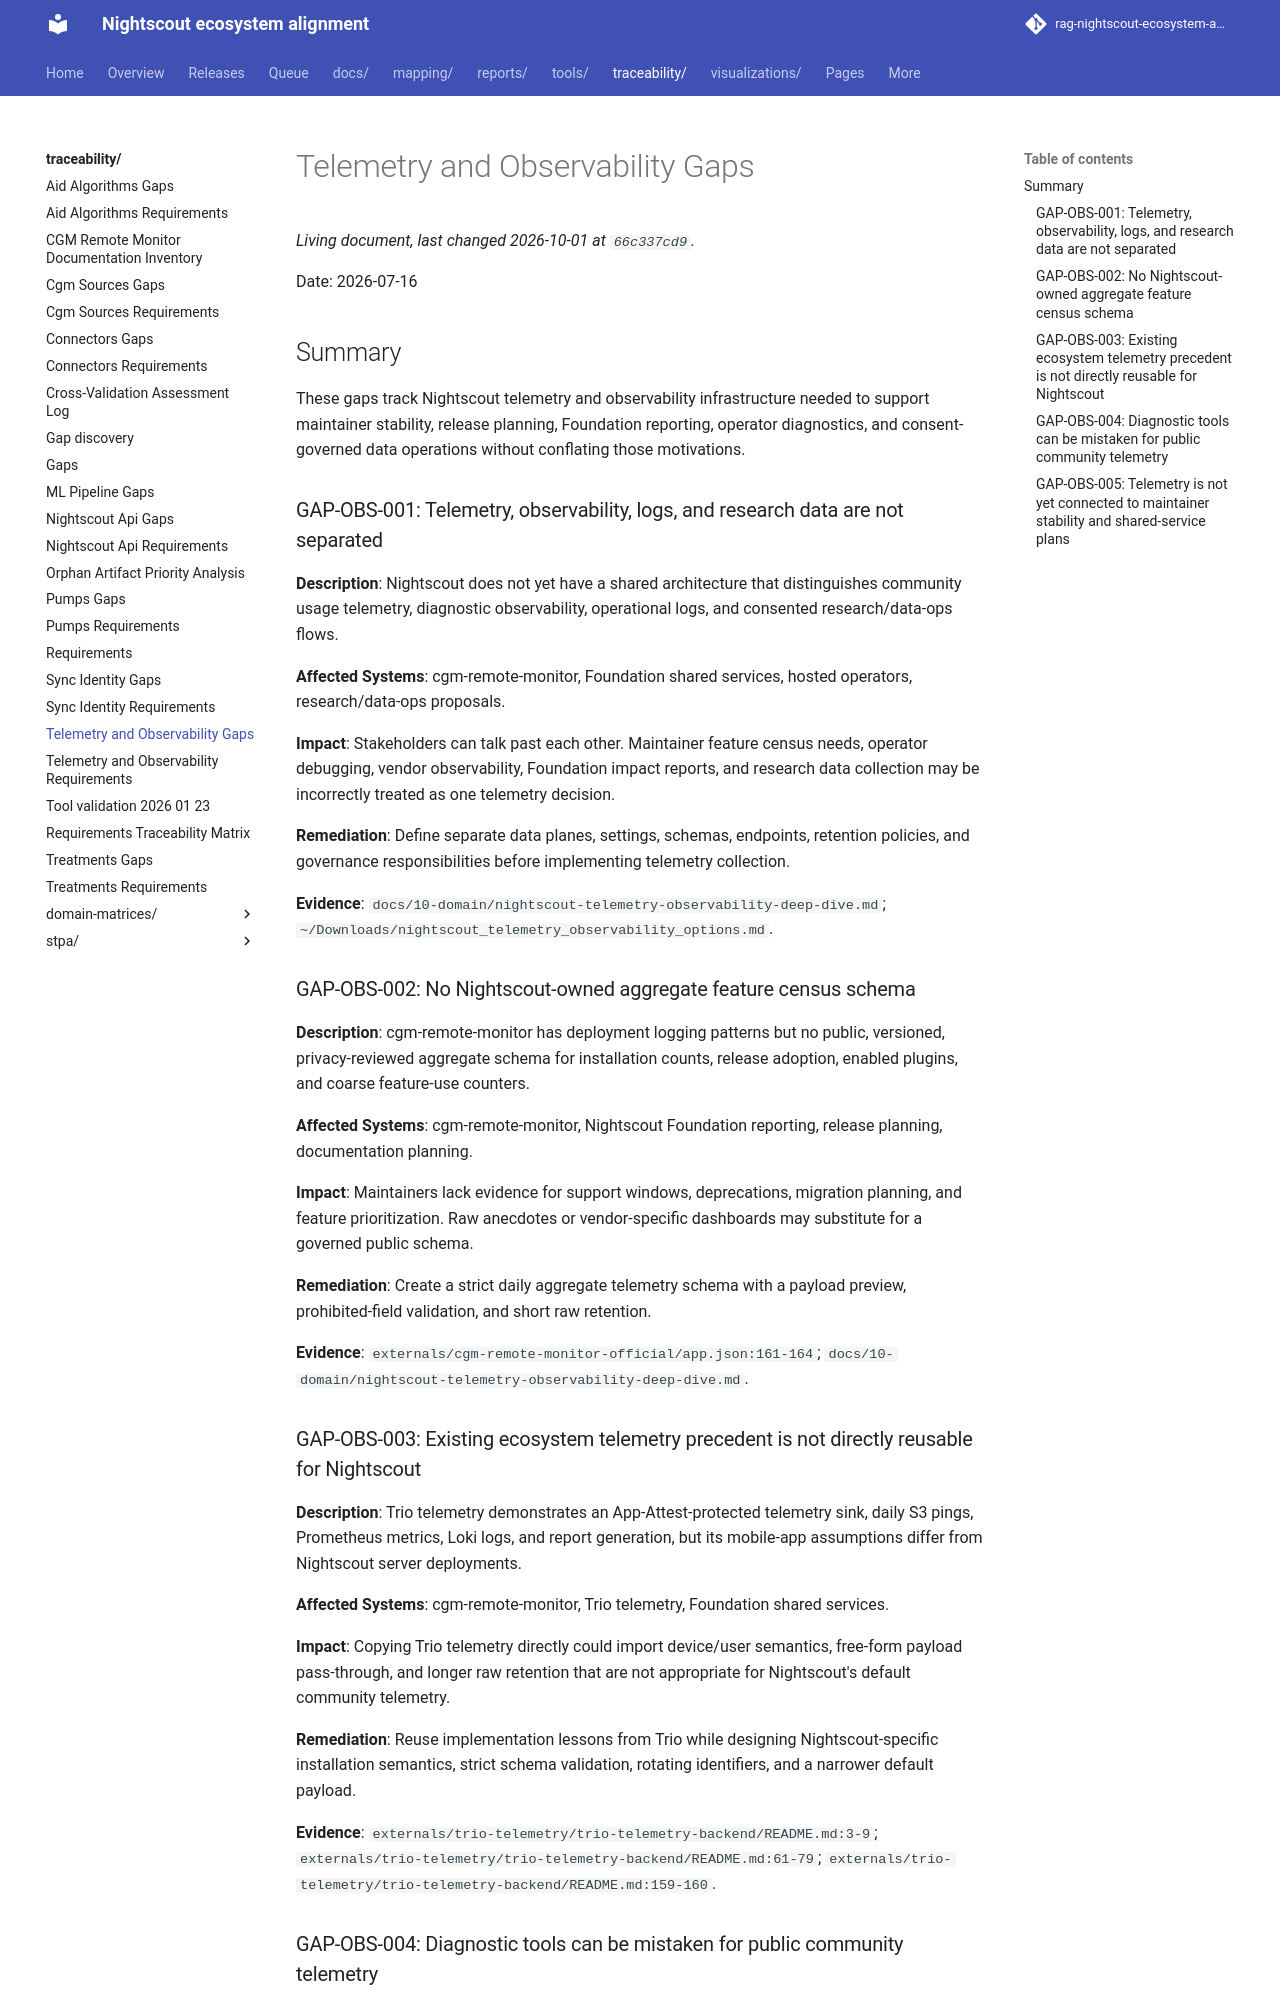

repository: bewest/rag-nightscout-ecosystem-alignment · page: traceability/telemetry-observability-gaps.html · generator: mkdocs

# Telemetry and Observability Gaps

Date: 2026-07-16

## Summary

These gaps track Nightscout telemetry and observability infrastructure needed to support maintainer stability, release planning, Foundation reporting, operator diagnostics, and consent-governed data operations without conflating those motivations.

### GAP-OBS-001: Telemetry, observability, logs, and research data are not separated

**Description**: Nightscout does not yet have a shared architecture that distinguishes community usage telemetry, diagnostic observability, operational logs, and consented research/data-ops flows.

**Affected Systems**: cgm-remote-monitor, Foundation shared services, hosted operators, research/data-ops proposals.

**Impact**: Stakeholders can talk past each other. Maintainer feature census needs, operator debugging, vendor observability, Foundation impact reports, and research data collection may be incorrectly treated as one telemetry decision.

**Remediation**: Define separate data planes, settings, schemas, endpoints, retention policies, and governance responsibilities before implementing telemetry collection.

**Evidence**: `docs/10-domain/nightscout-telemetry-observability-deep-dive.md`; `~/Downloads/nightscout_telemetry_observability_options.md`.

### GAP-OBS-002: No Nightscout-owned aggregate feature census schema

**Description**: cgm-remote-monitor has deployment logging patterns but no public, versioned, privacy-reviewed aggregate schema for installation counts, release adoption, enabled plugins, and coarse feature-use counters.

**Affected Systems**: cgm-remote-monitor, Nightscout Foundation reporting, release planning, documentation planning.

**Impact**: Maintainers lack evidence for support windows, deprecations, migration planning, and feature prioritization. Raw anecdotes or vendor-specific dashboards may substitute for a governed public schema.

**Remediation**: Create a strict daily aggregate telemetry schema with a payload preview, prohibited-field validation, and short raw retention.

**Evidence**: `externals/cgm-remote-monitor-official/app.json:161-164`; `docs/10-domain/nightscout-telemetry-observability-deep-dive.md`.

### GAP-OBS-003: Existing ecosystem telemetry precedent is not directly reusable for Nightscout

**Description**: Trio telemetry demonstrates an App-Attest-protected telemetry sink, daily S3 pings, Prometheus metrics, Loki logs, and report generation, but its mobile-app assumptions differ from Nightscout server deployments.

**Affected Systems**: cgm-remote-monitor, Trio telemetry, Foundation shared services.

**Impact**: Copying Trio telemetry directly could import device/user semantics, free-form payload pass-through, and longer raw retention that are not appropriate for Nightscout's default community telemetry.

**Remediation**: Reuse implementation lessons from Trio while designing Nightscout-specific installation semantics, strict schema validation, rotating identifiers, and a narrower default payload.

**Evidence**: `externals/trio-telemetry/trio-telemetry-backend/README.md:3-9`; `externals/trio-telemetry/trio-telemetry-backend/README.md:61-79`; `externals/trio-telemetry/trio-telemetry-backend/README.md:159-160`.
